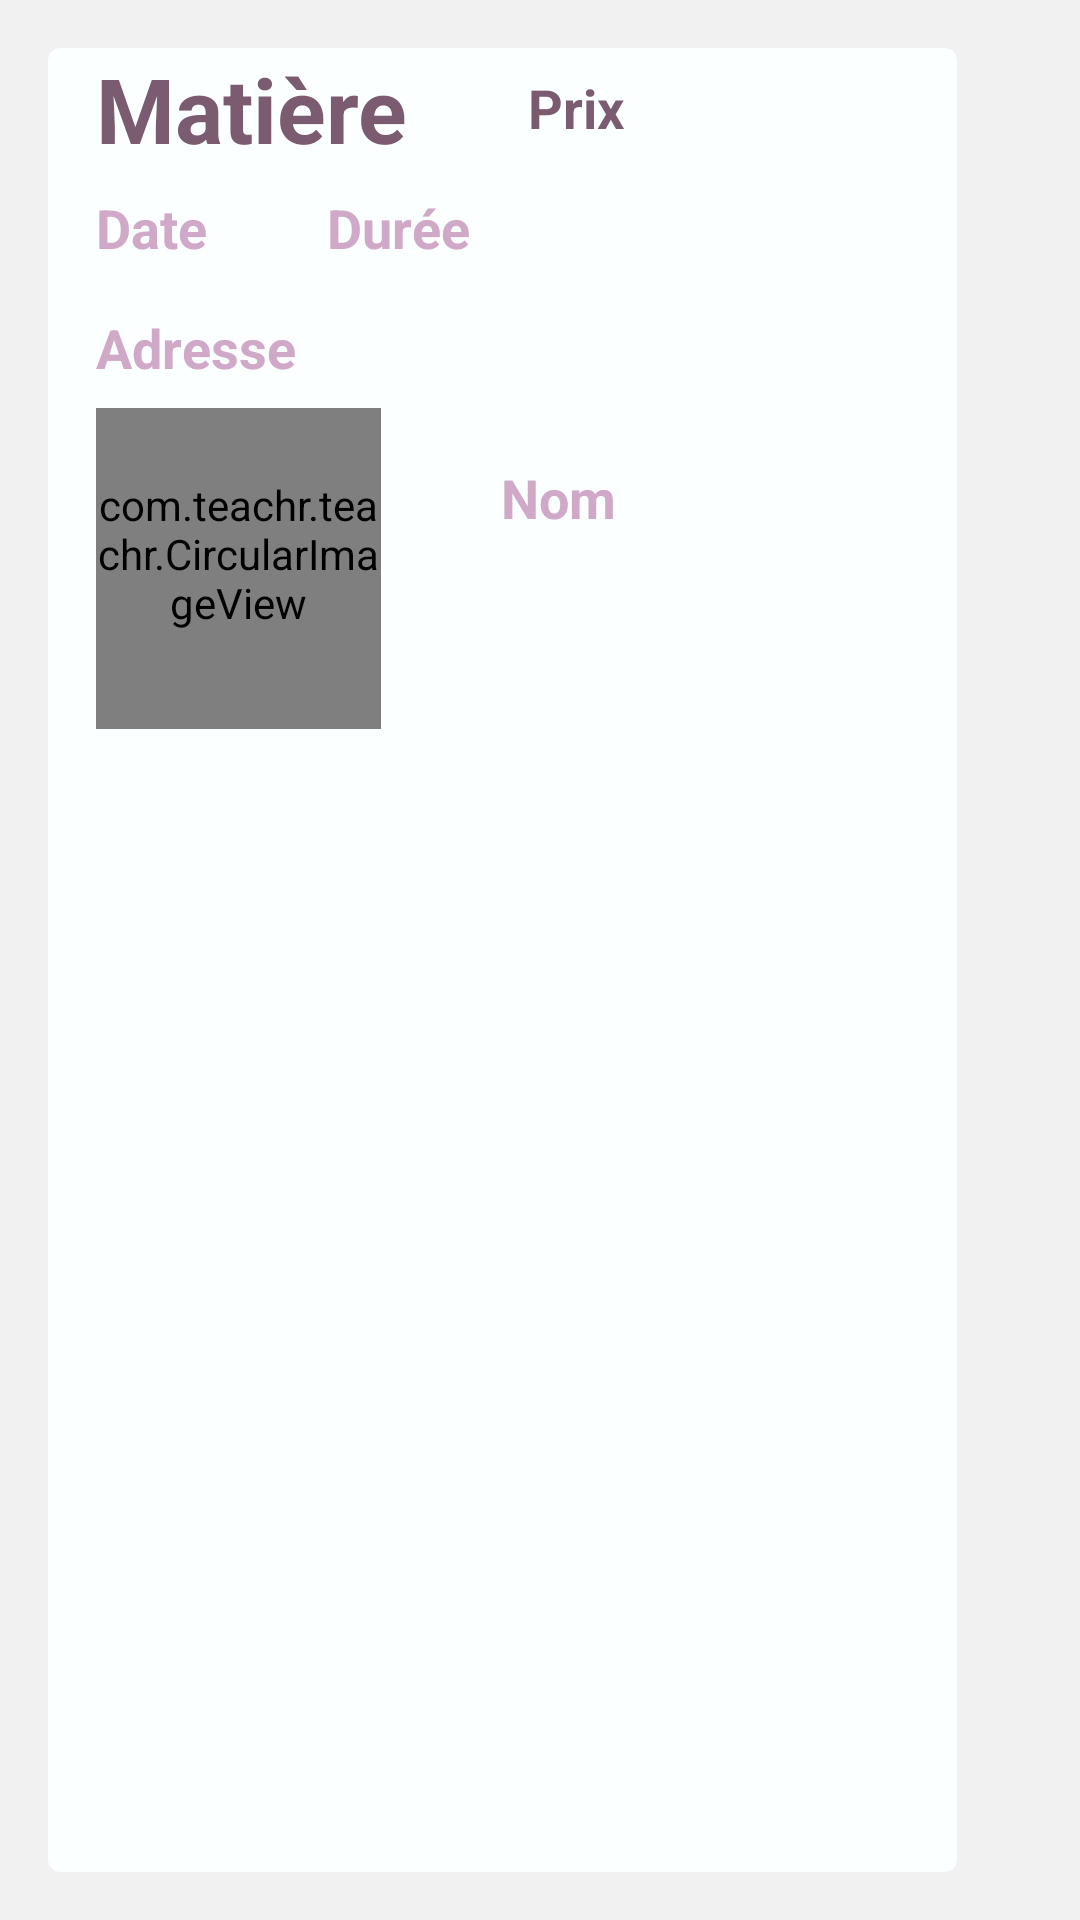

This screen was rendered from an Android layout file. Write that file and the resources it references.
<!-- AndroidManifest.xml: application theme MaterialTheme -->
<!-- res/layout/cardview.xml -->
<?xml version="1.0" encoding="utf-8"?>
<RelativeLayout xmlns:android="http://schemas.android.com/apk/res/android"
    xmlns:tools="http://schemas.android.com/tools"
    android:layout_width="match_parent"
    android:layout_height="wrap_content"
    android:paddingBottom="16dp"
    android:paddingLeft="16dp"
    android:paddingRight="16dp"
    android:paddingTop="16dp"
    tools:context=".ListActivity">

    <android.support.v7.widget.CardView xmlns:app="http://schemas.android.com/apk/res-auto"
        xmlns:card_view="http://schemas.android.com/apk/res-auto"
        android:id="@+id/card_view"
        android:layout_width="match_parent"
        android:layout_height="match_parent"
        android:layout_alignParentEnd="true"
        android:layout_gravity="center"
        android:layout_marginLeft="10dp"
        android:layout_marginTop="0dp"
        android:layout_marginEnd="25dp"
        android:layout_marginRight="10dp"
        app:cardBackgroundColor="@color/backgroundCard"
        card_view:cardCornerRadius="4dp">

        <RelativeLayout xmlns:android="http://schemas.android.com/apk/res/android"
            android:layout_width="wrap_content"
            android:layout_height="wrap_content"
            android:layout_alignTop="@+id/card_view"
            android:paddingLeft="16dp"
            android:paddingRight="16dp">

            <TextView
                android:id="@+id/course"
                android:layout_width="wrap_content"
                android:layout_height="wrap_content"
                android:height="40dp"
                android:gravity="center_vertical"
                android:text="@string/matiere"
                android:textColor="@color/bold"
                android:textSize="30dp"
                android:textStyle="bold" />

            <TextView
                android:id="@+id/price"
                android:layout_width="wrap_content"
                android:layout_height="wrap_content"
                android:layout_alignTop="@+id/course"
                android:layout_toEndOf="@+id/course"
                android:height="40dp"
                android:gravity="center_vertical"
                android:paddingStart="40dp"
                android:text="@string/price"
                android:textColor="@color/bold"
                android:textSize="18sp"
                android:textStyle="bold" />

            <TextView
                android:id="@+id/date"
                android:layout_width="wrap_content"
                android:layout_height="wrap_content"
                android:layout_below="@id/course"
                android:height="40dp"
                android:gravity="center_vertical"
                android:text="@string/date"
                android:textColor="@color/colorPrimary"
                android:textSize="18sp"
                android:textStyle="bold" />

            <TextView
                android:id="@+id/duration"
                android:layout_width="wrap_content"
                android:layout_height="wrap_content"
                android:layout_below="@id/date"
                android:layout_alignTop="@+id/date"
                android:layout_toEndOf="@+id/date"
                android:height="40dp"
                android:gravity="center_vertical"
                android:paddingStart="40dp"
                android:text="@string/duration"
                android:textColor="@color/colorPrimary"
                android:textSize="18sp"
                android:textStyle="bold" />

            <TextView
                android:id="@+id/address"
                android:layout_width="wrap_content"
                android:layout_height="wrap_content"
                android:layout_below="@id/duration"
                android:height="40dp"
                android:gravity="center_vertical"
                android:text="@string/address"
                android:textColor="@color/colorPrimary"
                android:textSize="18sp"
                android:textStyle="bold" />

            <TextView
                android:id="@+id/name"
                android:layout_width="wrap_content"
                android:layout_height="wrap_content"
                android:layout_toEndOf="@+id/avatar"
                android:layout_below="@id/address"
                android:paddingStart="40dp"
                android:layout_marginTop="10dp"
                android:height="40dp"
                android:gravity="center_vertical"
                android:text="@string/name"
                android:textColor="@color/colorPrimary"
                android:textSize="18sp"
                android:textStyle="bold" />

            <com.teachr.teachr.CircularImageView
                android:id="@+id/avatar"
                android:layout_width="95dp"
                android:layout_height="107dp"
                android:layout_below="@id/address"
                android:width="1dp"
                android:height="1dp"
                android:paddingBottom="10dp"
                android:background="@mipmap/teachr_logo_rounded"
                android:maxWidth="1dp"
                android:maxHeight="1dp" />

        </RelativeLayout>

    </android.support.v7.widget.CardView>
</RelativeLayout>
<!-- resources referenced by this layout -->
<resources>
  <color name="backgroundCard">#FCFFFF</color>
  <color name="bold">#7B5B70</color>
  <color name="colorPrimary">#D1A9C8</color>
  <!-- mipmap teachr_logo_rounded: png bitmap (mipmap-xxxhdpi, 113660 bytes) -->
  <string name="address">Adresse</string>
  <string name="date">Date</string>
  <string name="duration">Durée</string>
  <string name="matiere">Matière</string>
  <string name="name">Nom</string>
  <string name="price">Prix</string>
  <style name="MaterialTheme" parent="android:Theme.Material">
          <item name="android:windowBackground">@color/background</item>
          <item name="android:colorBackground">@color/background</item>
  
          <item name="colorPrimary">@color/colorPrimary</item>
          <item name="colorPrimaryDark">@color/colorPrimaryDark</item>
          <item name="colorAccent">@color/colorAccent</item>
  
          <item name="android:textColorHint">@color/colorPrimary</item>
          <item name="android:editTextColor">@color/colorPrimaryDark</item>
          <item name="android:colorControlNormal">@color/colorPrimaryDark</item>
          <item name="android:colorControlActivated">@color/colorPrimaryDark</item>
          <item name="android:colorControlHighlight">@color/colorPrimaryDark</item>
      </style>
  <color name="background">#F1F1F1</color>
  <color name="colorPrimaryDark">#C558AD</color>
  <color name="colorAccent">#FF4081</color>
</resources>
